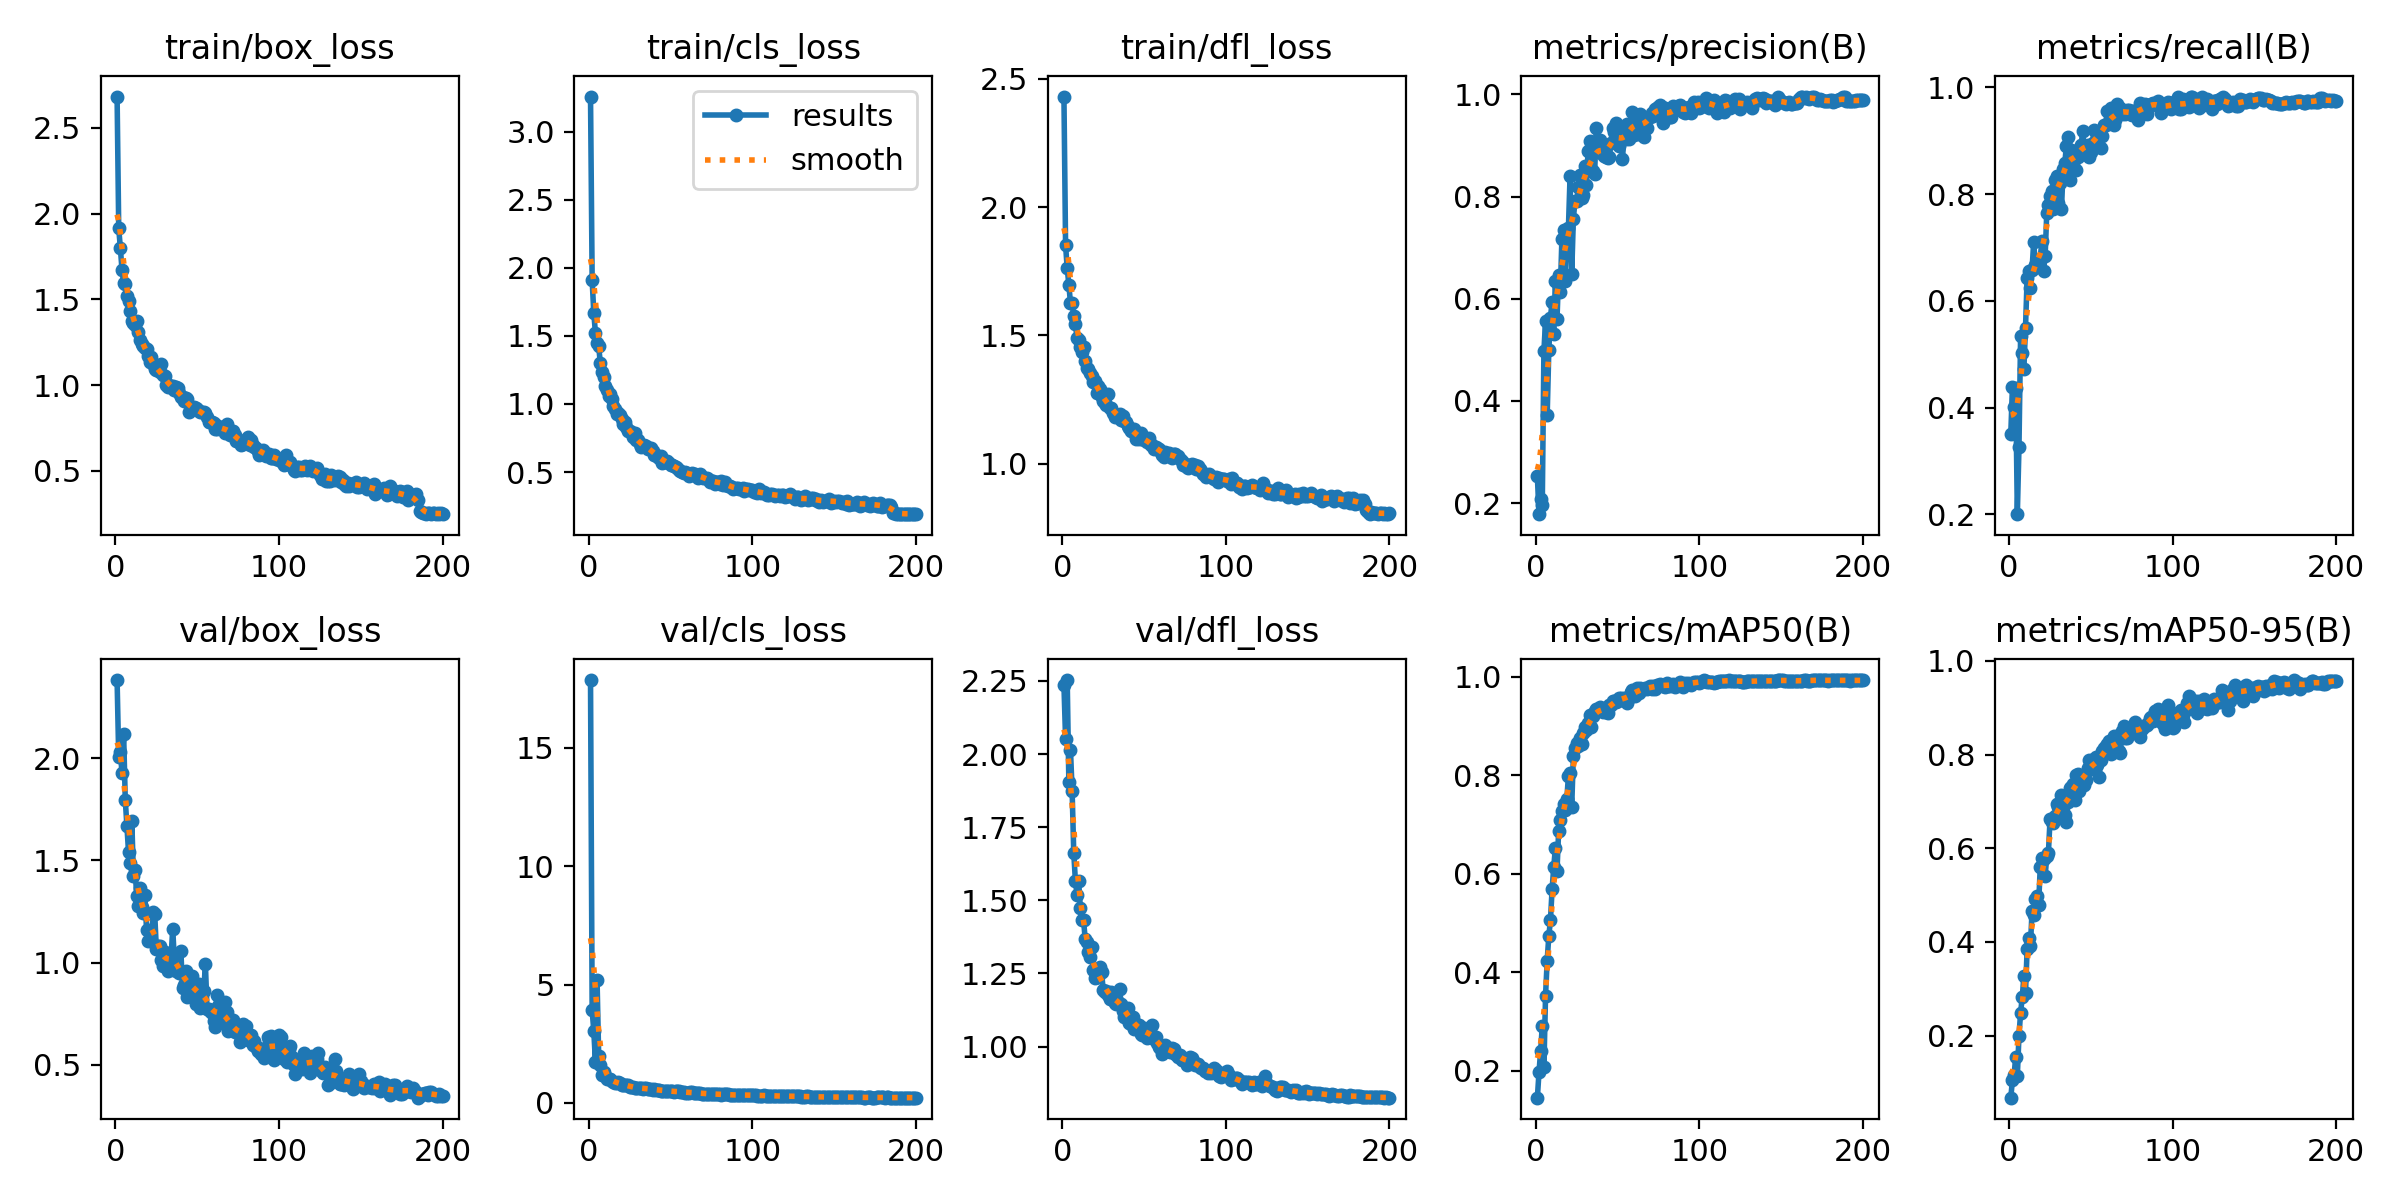

The data file committed next to this chart (first rows):
epoch, time, train/box_loss, train/cls_loss, train/dfl_loss, metrics/precision(B), metrics/recall(B), metrics/mAP50(B), metrics/mAP50-95(B), val/box_loss, val/cls_loss, val/dfl_loss, lr/pg0, lr/pg1, lr/pg2
1, 11.74, 2.682, 3.258, 2.43, 0.2524, 0.3506, 0.1456, 0.06756, 2.382, 17.87, 2.235, 0.08088, 0.0001931, 0.0001931
2, 23.58, 1.913, 1.91, 1.851, 0.1784, 0.439, 0.1973, 0.1049, 2.004, 3.907, 2.051, 0.06108, 0.0003931, 0.0003931
3, 35.12, 1.798, 1.669, 1.761, 0.2082, 0.4007, 0.2403, 0.1153, 2.031, 3.045, 2.253, 0.04128, 0.000593, 0.000593
4, 46.58, 1.673, 1.522, 1.698, 0.1973, 0.4374, 0.291, 0.1546, 1.928, 1.745, 1.905, 0.02148, 0.0007927, 0.0007927
5, 58, 1.594, 1.445, 1.625, 0.4975, 0.2004, 0.207, 0.1137, 2.117, 5.183, 2.014, 0.001682, 0.0009921, 0.0009921
6, 69.06, 1.591, 1.423, 1.626, 0.5568, 0.3256, 0.3527, 0.1993, 1.797, 1.978, 1.875, 0.0009985, 0.0009985, 0.0009985
7, 80.38, 1.521, 1.298, 1.576, 0.3718, 0.5347, 0.4238, 0.2492, 1.668, 1.605, 1.662, 0.0009978, 0.0009978, 0.0009978
8, 91.71, 1.488, 1.233, 1.544, 0.4994, 0.503, 0.4739, 0.2814, 1.541, 1.184, 1.566, 0.000997, 0.000997, 0.000997
9, 104.4, 1.431, 1.199, 1.49, 0.5632, 0.4723, 0.5053, 0.327, 1.489, 1.287, 1.519, 0.0009961, 0.0009961, 0.0009961
10, 115.7, 1.376, 1.134, 1.481, 0.5938, 0.5501, 0.568, 0.2919, 1.695, 1.126, 1.566, 0.0009951, 0.0009951, 0.0009951
11, 126.8, 1.361, 1.105, 1.456, 0.5309, 0.643, 0.6131, 0.3854, 1.424, 1.024, 1.475, 0.0009939, 0.0009939, 0.0009939
12, 138.4, 1.349, 1.055, 1.437, 0.635, 0.655, 0.6518, 0.4084, 1.455, 0.9932, 1.432, 0.0009926, 0.0009926, 0.0009926
13, 149.8, 1.375, 1.07, 1.456, 0.5605, 0.6243, 0.6055, 0.3908, 1.327, 1.026, 1.433, 0.0009912, 0.0009912, 0.0009912
14, 160.9, 1.308, 1.036, 1.399, 0.6467, 0.6582, 0.6863, 0.4657, 1.275, 0.9118, 1.366, 0.0009897, 0.0009897, 0.0009897
15, 172.2, 1.261, 0.9866, 1.372, 0.6125, 0.7103, 0.7093, 0.4569, 1.363, 0.899, 1.359, 0.0009881, 0.0009881, 0.0009881
16, 183.3, 1.239, 0.9607, 1.37, 0.7167, 0.6673, 0.7275, 0.4924, 1.274, 0.8514, 1.325, 0.0009863, 0.0009863, 0.0009863
17, 194.6, 1.226, 0.9267, 1.353, 0.7338, 0.6627, 0.7409, 0.4983, 1.246, 0.8333, 1.305, 0.0009844, 0.0009844, 0.0009844
18, 205.9, 1.214, 0.9325, 1.343, 0.6343, 0.6706, 0.7298, 0.478, 1.331, 0.8721, 1.341, 0.0009825, 0.0009825, 0.0009825
19, 217, 1.213, 0.9165, 1.317, 0.7159, 0.679, 0.7516, 0.5594, 1.162, 0.8642, 1.262, 0.0009803, 0.0009803, 0.0009803
20, 228.3, 1.172, 0.8874, 1.324, 0.7393, 0.7129, 0.7984, 0.5796, 1.107, 0.7662, 1.234, 0.0009781, 0.0009781, 0.0009781
21, 239.6, 1.133, 0.8497, 1.277, 0.8409, 0.6557, 0.8043, 0.5772, 1.162, 0.7426, 1.238, 0.0009758, 0.0009758, 0.0009758
22, 250.9, 1.164, 0.8708, 1.303, 0.6484, 0.6837, 0.7355, 0.5399, 1.113, 0.7742, 1.237, 0.0009733, 0.0009733, 0.0009733
23, 262.1, 1.122, 0.8315, 1.289, 0.7559, 0.7651, 0.8384, 0.5829, 1.25, 0.7605, 1.272, 0.0009707, 0.0009707, 0.0009707
24, 273.5, 1.092, 0.8006, 1.261, 0.792, 0.7796, 0.8542, 0.5901, 1.24, 0.7409, 1.255, 0.000968, 0.000968, 0.000968
25, 284.9, 1.085, 0.7996, 1.244, 0.7915, 0.7963, 0.8659, 0.6616, 1.067, 0.6868, 1.194, 0.0009652, 0.0009652, 0.0009652
26, 296.3, 1.086, 0.791, 1.239, 0.8179, 0.8059, 0.8599, 0.6559, 1.084, 0.6792, 1.187, 0.0009623, 0.0009623, 0.0009623
27, 307.6, 1.075, 0.7607, 1.23, 0.8427, 0.7713, 0.8754, 0.653, 1.084, 0.6534, 1.191, 0.0009593, 0.0009593, 0.0009593
28, 318.9, 1.121, 0.786, 1.273, 0.7973, 0.827, 0.8622, 0.6695, 1.013, 0.6528, 1.176, 0.0009561, 0.0009561, 0.0009561
29, 330.8, 1.061, 0.7338, 1.219, 0.8025, 0.8345, 0.886, 0.6948, 0.9819, 0.6211, 1.161, 0.0009529, 0.0009529, 0.0009529
30, 342.4, 1.05, 0.7364, 1.218, 0.8588, 0.7824, 0.8985, 0.6873, 1.053, 0.6528, 1.186, 0.0009495, 0.0009495, 0.0009495
31, 353.8, 0.9978, 0.7044, 1.2, 0.8234, 0.8205, 0.8916, 0.6977, 0.9913, 0.643, 1.169, 0.000946, 0.000946, 0.000946
32, 365.8, 0.9885, 0.6859, 1.184, 0.8886, 0.7725, 0.9061, 0.713, 0.9588, 0.6134, 1.148, 0.0009425, 0.0009425, 0.0009425
33, 377.2, 1.002, 0.6908, 1.191, 0.9086, 0.8464, 0.9219, 0.7087, 0.9972, 0.6065, 1.145, 0.0009388, 0.0009388, 0.0009388
34, 388.3, 0.9869, 0.6984, 1.19, 0.8506, 0.8579, 0.898, 0.6703, 1.024, 0.6166, 1.153, 0.000935, 0.000935, 0.000935
35, 399.5, 0.9918, 0.6891, 1.192, 0.8494, 0.8896, 0.92, 0.6559, 1.167, 0.6244, 1.198, 0.0009311, 0.0009311, 0.0009311
36, 410.7, 0.9741, 0.6716, 1.169, 0.845, 0.9063, 0.9299, 0.6982, 1.018, 0.5953, 1.144, 0.0009271, 0.0009271, 0.0009271
37, 421.9, 0.9867, 0.6749, 1.186, 0.9338, 0.8256, 0.9335, 0.7286, 0.9595, 0.575, 1.122, 0.0009229, 0.0009229, 0.0009229
38, 433.4, 0.9852, 0.6774, 1.169, 0.9085, 0.8832, 0.9342, 0.7299, 0.9667, 0.5708, 1.103, 0.0009187, 0.0009187, 0.0009187
39, 444.8, 0.9565, 0.6508, 1.162, 0.9102, 0.8581, 0.9375, 0.737, 0.9497, 0.5552, 1.12, 0.0009144, 0.0009144, 0.0009144
40, 456.2, 0.9303, 0.6278, 1.147, 0.8847, 0.8688, 0.9365, 0.7031, 1.057, 0.5754, 1.131, 0.00091, 0.00091, 0.00091
41, 467.4, 0.9315, 0.6218, 1.141, 0.8888, 0.8452, 0.9276, 0.756, 0.8745, 0.5576, 1.08, 0.0009055, 0.0009055, 0.0009055
42, 479.1, 0.9082, 0.6132, 1.129, 0.8794, 0.8689, 0.9329, 0.7586, 0.8901, 0.5528, 1.078, 0.0009008, 0.0009008, 0.0009008
43, 490.8, 0.9229, 0.6064, 1.131, 0.877, 0.8846, 0.9275, 0.7222, 0.9582, 0.5479, 1.099, 0.0008961, 0.0008961, 0.0008961
44, 502.1, 0.9188, 0.6186, 1.135, 0.8746, 0.8911, 0.9251, 0.7549, 0.8344, 0.5184, 1.06, 0.0008913, 0.0008913, 0.0008913
45, 513.2, 0.8459, 0.5683, 1.096, 0.8767, 0.9186, 0.9424, 0.753, 0.8936, 0.5148, 1.078, 0.0008864, 0.0008864, 0.0008864
46, 524.6, 0.8519, 0.5749, 1.104, 0.9052, 0.884, 0.9431, 0.735, 0.9312, 0.5234, 1.072, 0.0008814, 0.0008814, 0.0008814
47, 535.6, 0.8611, 0.5707, 1.098, 0.9332, 0.8824, 0.9501, 0.7448, 0.9334, 0.5253, 1.075, 0.0008763, 0.0008763, 0.0008763
48, 546.7, 0.8698, 0.5791, 1.118, 0.9257, 0.8916, 0.9502, 0.7722, 0.8631, 0.4993, 1.044, 0.0008711, 0.0008711, 0.0008711
49, 558.1, 0.8664, 0.5649, 1.101, 0.9449, 0.8699, 0.9491, 0.7894, 0.7968, 0.498, 1.038, 0.0008658, 0.0008658, 0.0008658
50, 569.5, 0.8588, 0.554, 1.092, 0.9217, 0.8782, 0.9509, 0.7696, 0.8833, 0.5069, 1.064, 0.0008605, 0.0008605, 0.0008605
51, 580.7, 0.8494, 0.548, 1.094, 0.8981, 0.8954, 0.9566, 0.7789, 0.8942, 0.4907, 1.057, 0.000855, 0.000855, 0.000855
52, 594.3, 0.8412, 0.5441, 1.084, 0.9237, 0.9207, 0.9563, 0.7909, 0.7805, 0.4717, 1.029, 0.0008495, 0.0008495, 0.0008495
53, 605.9, 0.8422, 0.5383, 1.101, 0.8736, 0.9169, 0.9535, 0.7948, 0.7976, 0.4854, 1.045, 0.0008439, 0.0008439, 0.0008439
54, 617.6, 0.8441, 0.5304, 1.073, 0.9152, 0.9053, 0.9568, 0.7783, 0.8639, 0.4843, 1.042, 0.0008381, 0.0008381, 0.0008381
55, 628.7, 0.8383, 0.5174, 1.075, 0.9124, 0.9167, 0.9567, 0.7512, 0.9924, 0.4986, 1.075, 0.0008323, 0.0008323, 0.0008323
56, 639.8, 0.8113, 0.509, 1.059, 0.9424, 0.8854, 0.946, 0.7881, 0.7729, 0.4781, 1.026, 0.0008265, 0.0008265, 0.0008265
57, 651, 0.7857, 0.5032, 1.067, 0.9135, 0.9081, 0.9564, 0.8068, 0.7759, 0.4785, 1.032, 0.0008205, 0.0008205, 0.0008205
58, 662.6, 0.7851, 0.4942, 1.061, 0.9362, 0.9286, 0.969, 0.8142, 0.7619, 0.4489, 1.011, 0.0008145, 0.0008145, 0.0008145
59, 674, 0.7858, 0.498, 1.059, 0.9646, 0.9295, 0.9726, 0.8192, 0.7555, 0.432, 0.9973, 0.0008084, 0.0008084, 0.0008084
60, 685.5, 0.7807, 0.4962, 1.05, 0.9213, 0.956, 0.9649, 0.8218, 0.7155, 0.4399, 0.9947, 0.0008022, 0.0008022, 0.0008022
... 140 more rows
